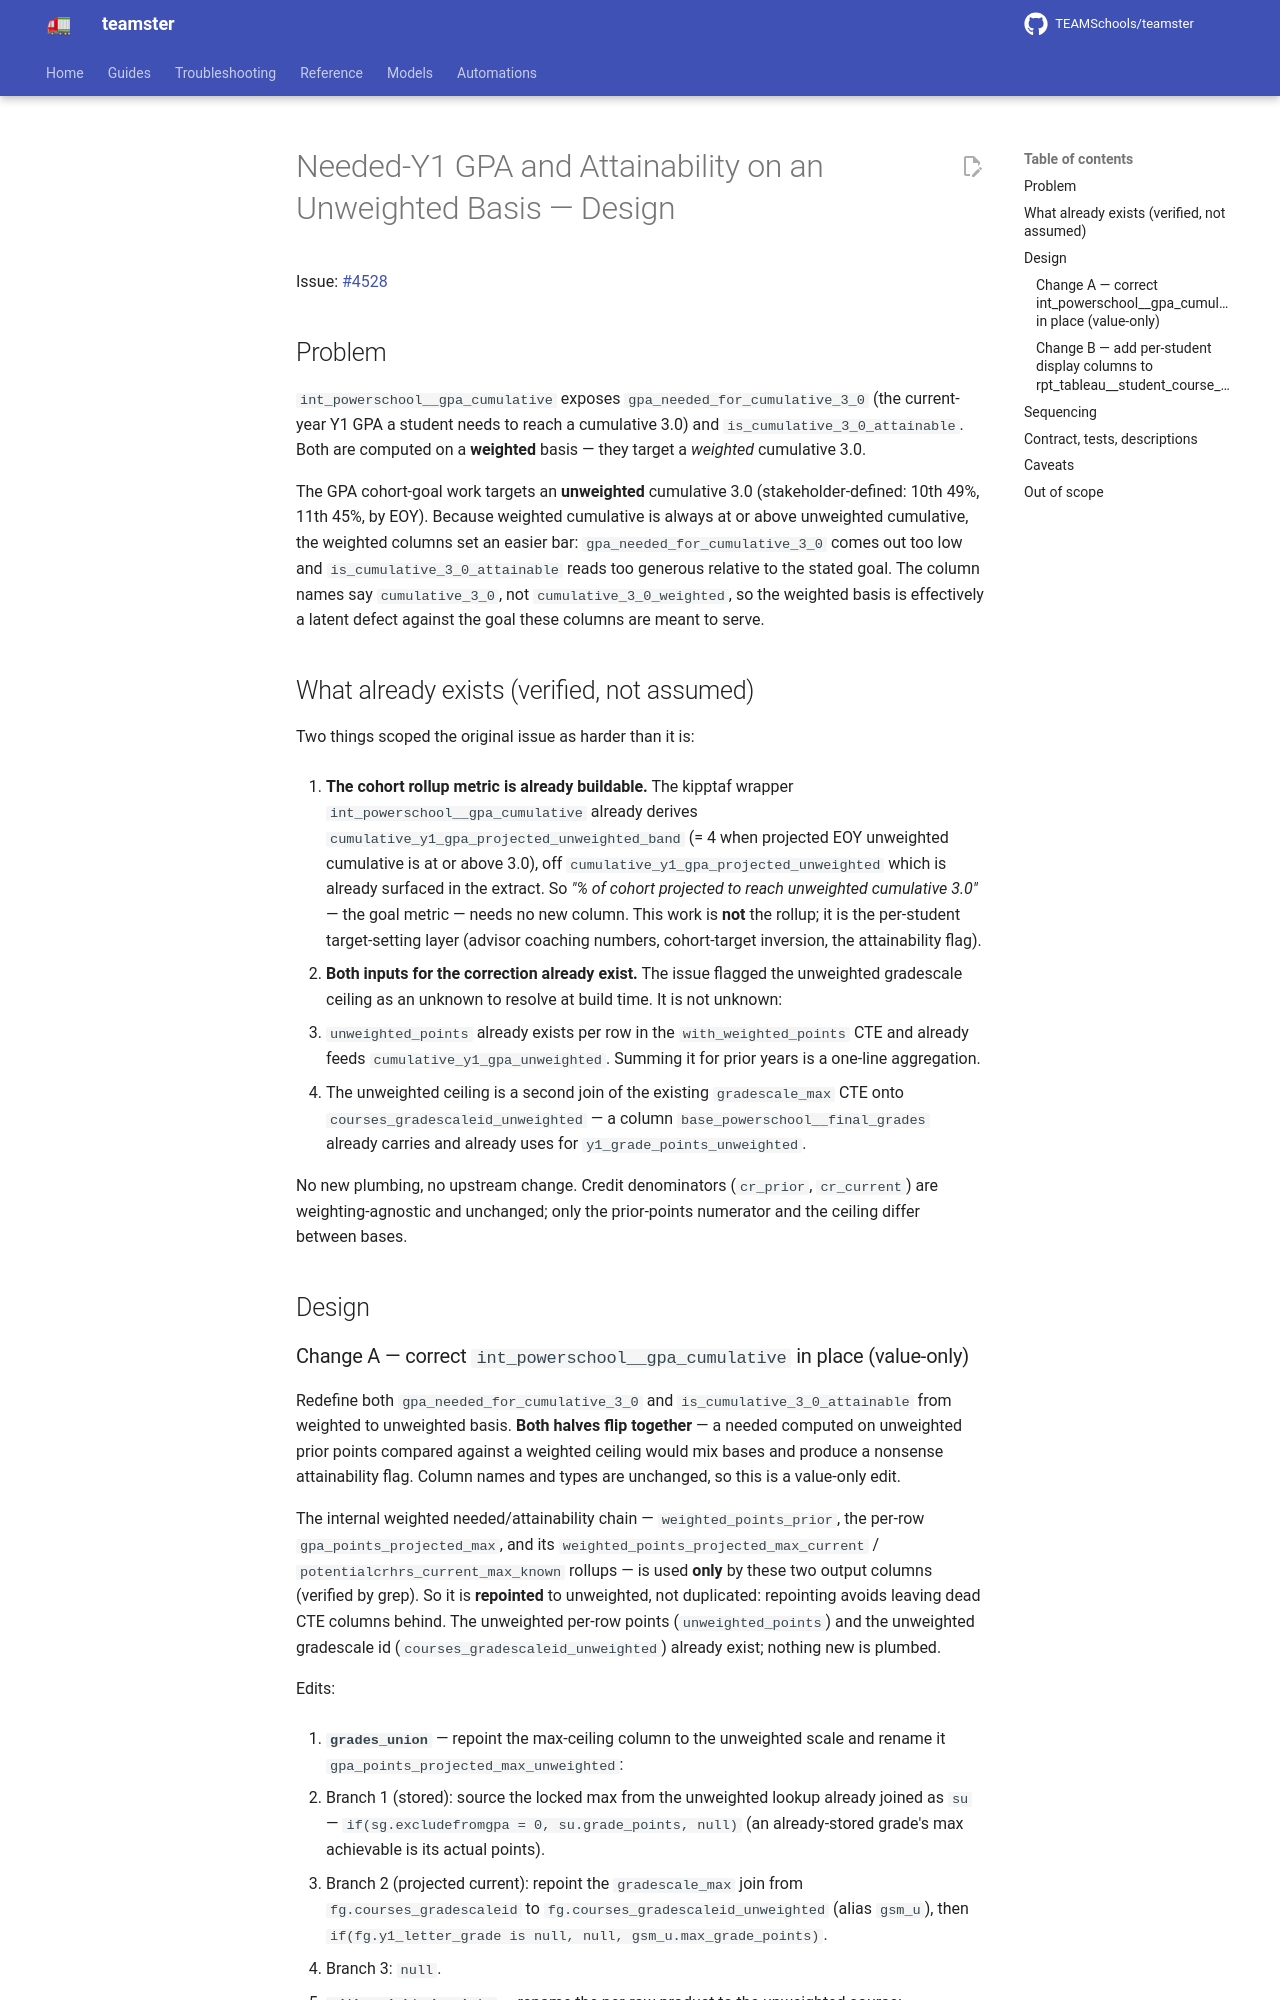

repository: TEAMSchools/teamster · page: superpowers/specs/2026-07-23-gpa-needed-unweighted-basis-design/index.html · generator: mkdocs

# Needed-Y1 GPA and Attainability on an Unweighted Basis — Design

Issue: [#4528](https://github.com/TEAMSchools/teamster/issues/4528)

## Problem

`int_powerschool__gpa_cumulative` exposes `gpa_needed_for_cumulative_3_0` (the
current-year Y1 GPA a student needs to reach a cumulative 3.0) and
`is_cumulative_3_0_attainable`. Both are computed on a **weighted** basis — they
target a _weighted_ cumulative 3.0.

The GPA cohort-goal work targets an **unweighted** cumulative 3.0
(stakeholder-defined: 10th 49%, 11th 45%, by EOY). Because weighted cumulative
is always at or above unweighted cumulative, the weighted columns set an easier
bar: `gpa_needed_for_cumulative_3_0` comes out too low and
`is_cumulative_3_0_attainable` reads too generous relative to the stated goal.
The column names say `cumulative_3_0`, not `cumulative_3_0_weighted`, so the
weighted basis is effectively a latent defect against the goal these columns are
meant to serve.

## What already exists (verified, not assumed)

Two things scoped the original issue as harder than it is:

1. **The cohort rollup metric is already buildable.** The kipptaf wrapper
   `int_powerschool__gpa_cumulative` already derives
   `cumulative_y1_gpa_projected_unweighted_band` (= 4 when projected EOY
   unweighted cumulative is at or above 3.0), off
   `cumulative_y1_gpa_projected_unweighted` which is already surfaced in the
   extract. So _"% of cohort projected to reach unweighted cumulative 3.0"_ —
   the goal metric — needs no new column. This work is **not** the rollup; it is
   the per-student target-setting layer (advisor coaching numbers, cohort-target
   inversion, the attainability flag).

1. **Both inputs for the correction already exist.** The issue flagged the
   unweighted gradescale ceiling as an unknown to resolve at build time. It is
   not unknown:

   - `unweighted_points` already exists per row in the `with_weighted_points`
     CTE and already feeds `cumulative_y1_gpa_unweighted`. Summing it for prior
     years is a one-line aggregation.
   - The unweighted ceiling is a second join of the existing `gradescale_max`
     CTE onto `courses_gradescaleid_unweighted` — a column
     `base_powerschool__final_grades` already carries and already uses for
     `y1_grade_points_unweighted`.

   No new plumbing, no upstream change. Credit denominators (`cr_prior`,
   `cr_current`) are weighting-agnostic and unchanged; only the prior-points
   numerator and the ceiling differ between bases.

## Design
